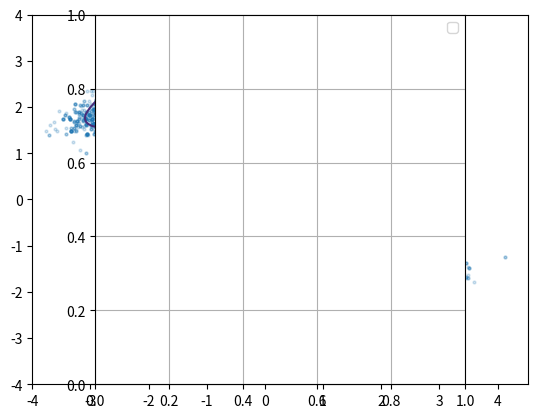

Reproduce this figure in Python.
"""
Perform a simple Multiple Try Metropolis algorithm
"""
import numpy as np
import matplotlib.pyplot as plt

LAM = 12


def likelihood(x):
    """
    Likelihood of x

    Parameters
    ----------
    x : 1d-array or 2d-array
        Array containing the horizontal and vertical component of one or several
        vectors.

    Returns
    -------
    likelihood : float or 1d-array
        Likelihood of vector x.
    """
    # Convert the argument into 2d-array in order to make this function capable of
    # computing likelihoods for multiple vectors
    x = np.atleast_2d(x)
    x1 = x[:, 0]
    x2 = x[:, 1]
    return np.exp(-(x1 ** 2 + x2 ** 2 + (x1 * x2) ** 2) - 2 * LAM * x1 * x2 / 2)


# Define parameters like number of iterations, number of trials, sigma for the T(x, y)
# distribution
iterations = int(1e4)
n_trials = 20
sigma = 3

# Run MTM
# -------
sampled_points = np.empty((iterations, 2))
x = np.array([0, 0])
for i in range(iterations):
    # Get y_trials around x with gaussian probability
    y_trials = x + sigma * np.random.randn(n_trials, 2)
    # Compute probability of each element of y_trials
    probabilities_y = likelihood(y_trials)
    # Select y among the y_trials with probability of pi(y_trials)
    # I have to normalize the probabilities in order to sum one
    index = np.random.choice(n_trials, p=probabilities_y / probabilities_y.sum())
    y = y_trials[index]

    # Generate the reference set (assign the current x to the last element of the set)
    reference_set = y + sigma * np.random.randn(n_trials, 2)
    reference_set[-1] = x
    # Compute the generalized M-H ratio
    rg = min(1, probabilities_y.sum() / likelihood(reference_set).sum())
    # Lets accept y with probability rg
    if rg > np.random.rand():
        x = y
    sampled_points[i, :] = x


# Plot results and target PDF
x1 = np.linspace(-4, 4, 101)
x1, x2 = np.meshgrid(x1, x1)
target = likelihood(np.hstack((x1[:, np.newaxis], x2[:, np.newaxis])))
target = target.reshape(x1.shape)

plt.contour(x1, x2, target)
plt.scatter(
    sampled_points[:, 0],
    sampled_points[:, 1],
    s=4,
    alpha=0.2,
    label="Sampled points by MTM",
)
plt.axes().set_aspect("equal")
plt.grid()
plt.legend()
plt.show()
